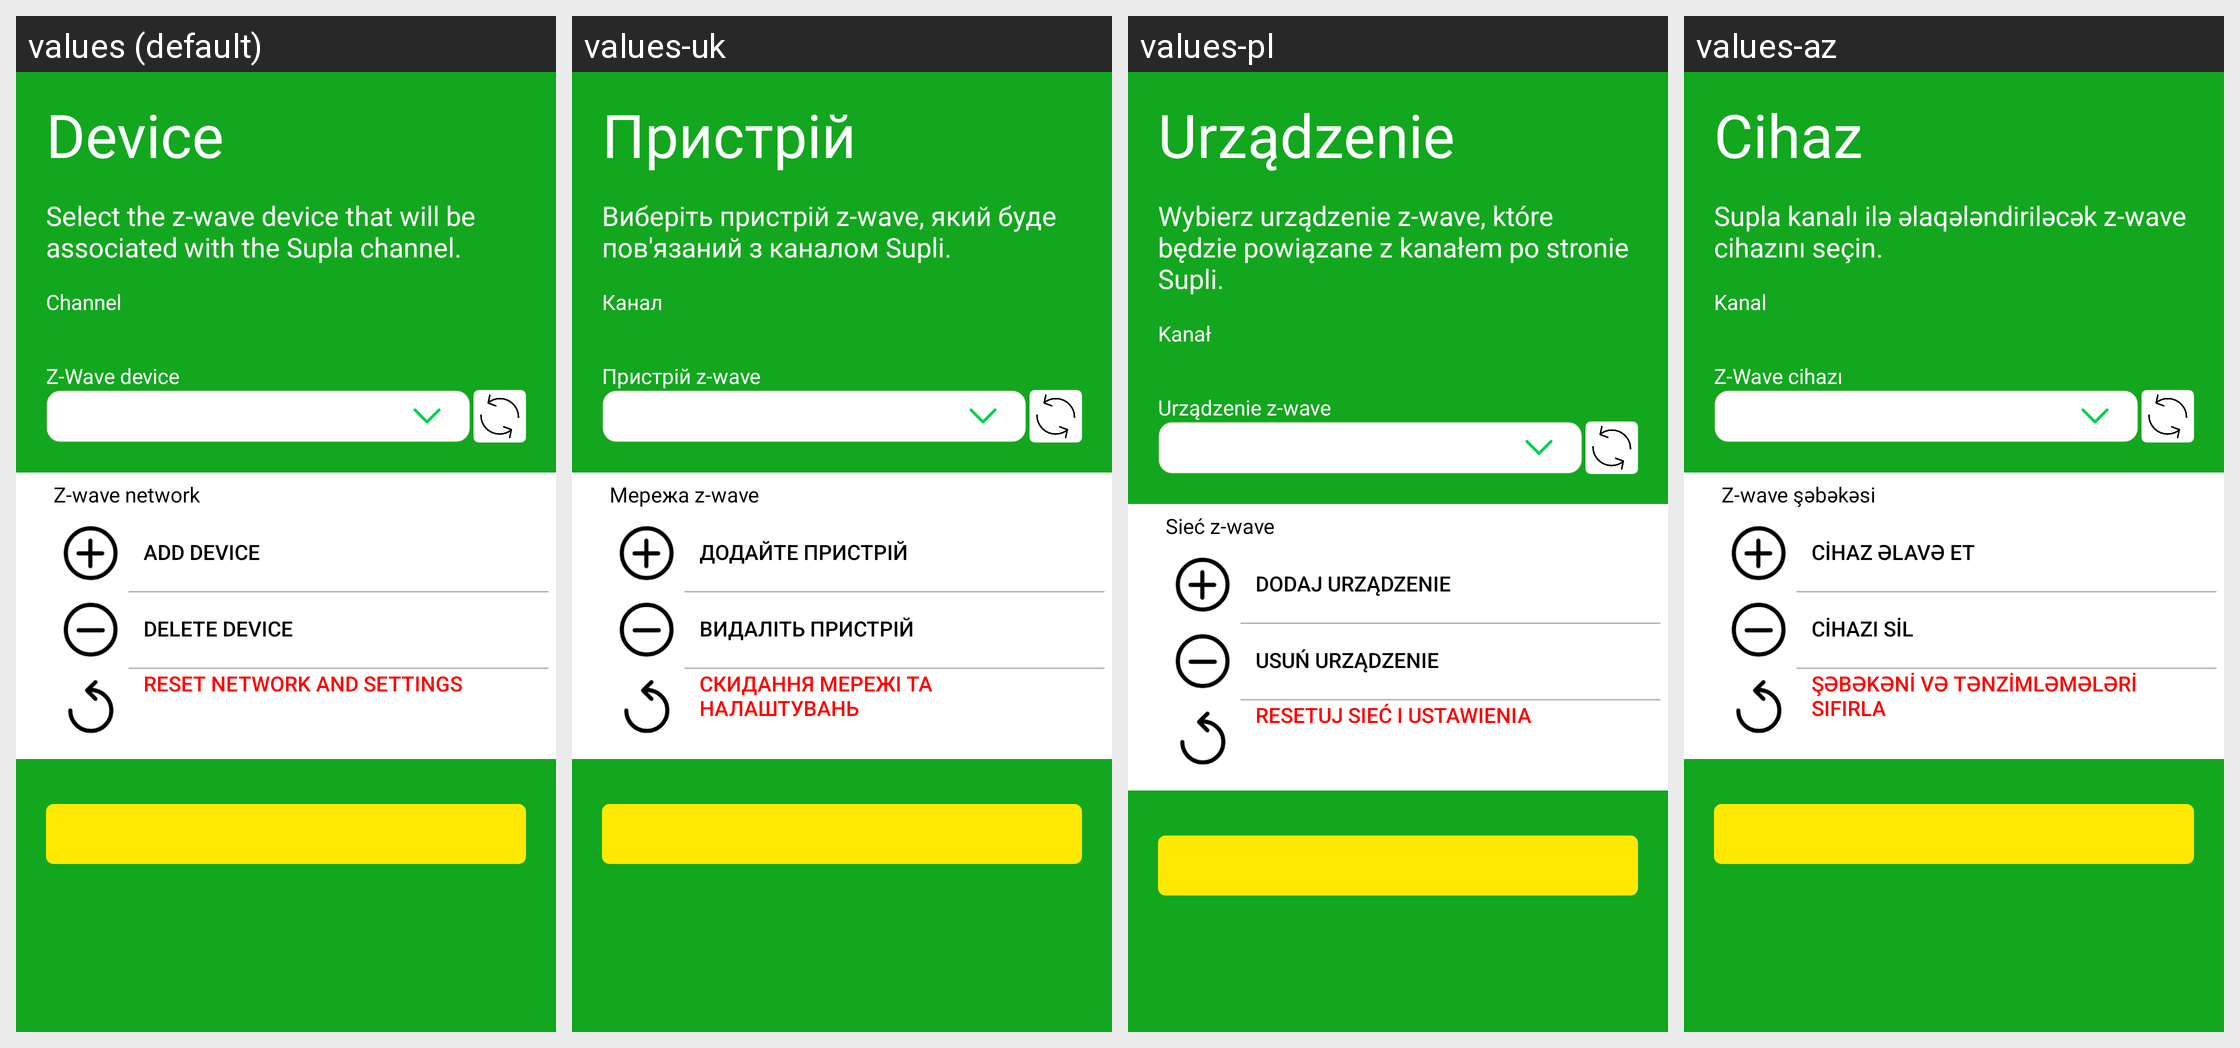

Strings drawn on this Android screen and how each of the app's shown locales translates them:
Android screen res/layout/zwave_details.xml rendered under 4 locales, left to right: values (default), values-uk, values-pl, values-az. Device: Nexus 5 (rendered at 1080×1920; each locale shown at half size, 540×960, under a caption strip naming it); theme AppTheme.Light.
Other locales in the repository, not shown: values-cs, values-de, values-el, values-es, values-fr, values-hu, values-it, values-lt, values-nb, values-nl, values-no, values-pt, values-ro, values-ru, values-sk-rSK, values-sl.
Strings drawn on this screen, with the default value and each locale's value (text and hints the layout hard-codes, and strings that could not be matched under every locale, appear in the picture but are not listed):

device
  values: Device
  values-uk: Пристрій
  values-pl: Urządzenie
  values-az: Cihaz

zwave_select_node
  values: Select the z-wave device that will be associated with the Supla channel.
  values-uk: Виберіть пристрій z-wave, який буде пов'язаний з каналом Supli.
  values-pl: Wybierz urządzenie z-wave, które będzie powiązane z kanałem po stronie Supli.
  values-az: Supla kanalı ilə əlaqələndiriləcək z-wave cihazını seçin.

zwave_supla_channel
  values: Channel
  values-uk: Канал
  values-pl: Kanał
  values-az: Kanal

zwave_device
  values: Z-Wave device
  values-uk: Пристрій z-wave
  values-pl: Urządzenie z-wave
  values-az: Z-Wave cihazı

zwave_network
  values: Z-wave network
  values-uk: Мережа z-wave
  values-pl: Sieć z-wave
  values-az: Z-wave şəbəkəsi

zwave_add_device
  values: Add device
  values-uk: Додайте пристрій
  values-pl: Dodaj urządzenie
  values-az: Cihaz əlavə et

zwave_remove_device
  values: Delete device
  values-uk: Видаліть пристрій
  values-pl: Usuń urządzenie
  values-az: Cihazı sil

zwave_reset_and_clear
  values: Reset network and settings
  values-uk: Скидання мережі та налаштувань
  values-pl: Resetuj sieć i ustawienia
  values-az: Şəbəkəni və tənzimləmələri sıfırla
